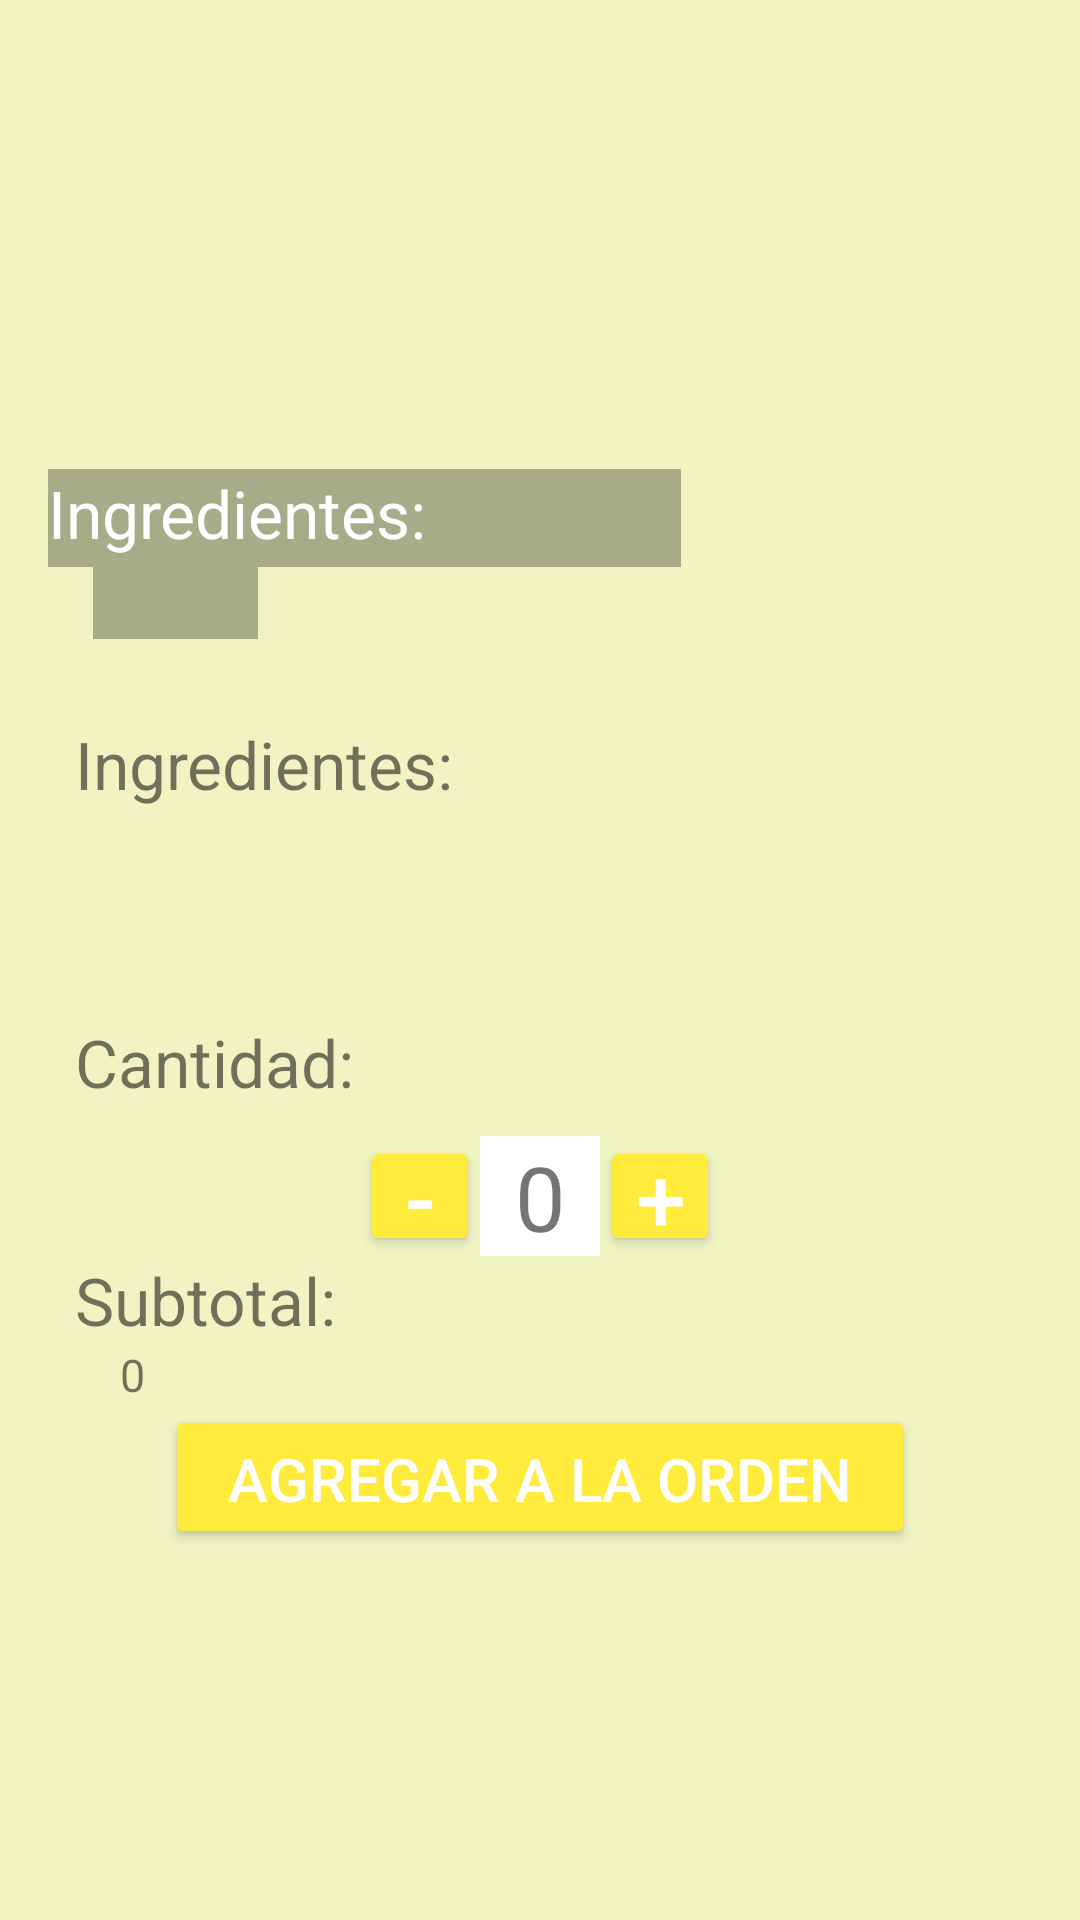

The Android layout XML behind this screen, and the referenced resources:
<!-- AndroidManifest.xml: application theme AppTheme -->
<!-- res/layout/fragment_fragment_menu_pizzas.xml -->
<?xml version="1.0" encoding="utf-8"?>
<android.support.design.widget.CoordinatorLayout
    xmlns:android="http://schemas.android.com/apk/res/android"
    xmlns:tools="http://schemas.android.com/tools"
    android:layout_width="match_parent"
    android:layout_height="match_parent"
    xmlns:app="http://schemas.android.com/apk/res-auto"
    tools:context=".fragments.FragmentMenuPizzas">

    <LinearLayout
        android:layout_width="match_parent"
        android:layout_height="match_parent"
        android:background="@color/ColorBackground"
        android:orientation="vertical">

        <RelativeLayout
            android:layout_width="match_parent"
            android:layout_height="@dimen/detail_image"
            android:layout_marginBottom="@dimen/tittle_top_margin"
            android:gravity="bottom"
            android:orientation="vertical">

            <ImageView
                android:id="@+id/MenuPizzaViewImage"
                android:layout_width="match_parent"
                android:layout_height="match_parent"
                android:layout_alignParentStart="true"
                android:layout_alignParentTop="true"
                android:layout_marginStart="0dp"
                android:layout_marginTop="0dp"
                android:layout_alignParentLeft="true"
                android:layout_marginLeft="0dp" />

            <TextView
                android:id="@+id/MenuPizzaViewCost"
                android:layout_width="79dp"
                android:layout_height="24dp"
                android:layout_alignStart="@+id/MenuPizzaViewImage"
                android:layout_alignLeft="@+id/MenuPizzaViewImage"
                android:layout_alignTop="@+id/MenuPizzaViewImage"
                android:layout_alignEnd="@+id/MenuPizzaViewImage"
                android:layout_alignRight="@+id/MenuPizzaViewImage"
                android:layout_alignBottom="@+id/MenuPizzaViewImage"
                android:layout_marginStart="31dp"
                android:layout_marginLeft="31dp"
                android:layout_marginTop="189dp"
                android:layout_marginEnd="274dp"
                android:layout_marginRight="274dp"
                android:layout_marginBottom="17dp"
                android:background="#4D000000"
                android:textColor="@color/primaryWhiteText"
                android:textSize="@dimen/normaltext_size" />

            <TextView
                android:id="@+id/MenuPizzaViewTittle"
                android:layout_width="235dp"
                android:layout_height="wrap_content"
                android:layout_below="@+id/MenuPizzaViewImage"
                android:layout_alignStart="@+id/MenuPizzaViewImage"
                android:layout_alignLeft="@+id/MenuPizzaViewImage"
                android:layout_alignEnd="@+id/MenuPizzaViewImage"
                android:layout_alignRight="@+id/MenuPizzaViewImage"
                android:layout_alignBottom="@+id/MenuPizzaViewImage"
                android:layout_marginStart="16dp"
                android:layout_marginLeft="16dp"
                android:layout_marginTop="-74dp"
                android:layout_marginEnd="133dp"
                android:layout_marginRight="133dp"
                android:layout_marginBottom="41dp"
                android:background="#4D000000"
                android:text="@string/pizza_ingredients"
                android:textColor="@color/primaryWhiteText"
                android:textSize="@dimen/subtitles_size" />


        </RelativeLayout>

        <TextView
            android:layout_width="match_parent"
            android:layout_height="wrap_content"
            android:layout_marginLeft="@dimen/lateral_margin"
            android:text="@string/pizza_ingredients"
            android:textSize="@dimen/subtitles_size" />

        <ScrollView
            android:layout_width="match_parent"
            android:layout_height="60dp"
            android:layout_marginLeft="40dp"
            android:layout_marginTop="@dimen/tittle_top_margin"
            android:orientation="horizontal">

            <TextView
                android:id="@+id/MenuPizzaViewIngredients"
                android:layout_width="match_parent"
                android:layout_height="match_parent" />

        </ScrollView>

        <TextView
            android:layout_width="match_parent"
            android:layout_height="wrap_content"
            android:layout_marginLeft="@dimen/lateral_margin"
            android:text="@string/cantidad"
            android:textSize="@dimen/subtitles_size" />

        <LinearLayout
            android:layout_width="match_parent"
            android:layout_height="wrap_content"
            android:layout_marginTop="@dimen/tittle_top_margin"
            android:gravity="center"
            android:orientation="horizontal">

            <Button
                android:id="@+id/PizzaButtonMenos"
                android:layout_width="@dimen/square"
                android:layout_height="@dimen/square"
                android:paddingTop="0dp"
                android:text="-"
                android:textSize="30sp"
                android:theme="@style/RaisedButton" />

            <TextView
                android:id="@+id/PizzaNoCantidad"
                android:layout_width="@dimen/square"
                android:layout_height="@dimen/square"
                android:layout_gravity="center"
                android:background="@color/primaryWhiteText"
                android:text="0"
                android:textAlignment="center"
                android:textSize="30dp" />

            <Button
                android:id="@+id/PizzaButtonMas"
                android:layout_width="@dimen/square"
                android:layout_height="@dimen/square"
                android:layout_gravity="end"
                android:paddingTop="0dp"
                android:text="+"
                android:textSize="30sp"
                android:theme="@style/RaisedButton" />

        </LinearLayout>

        <TextView
            android:layout_width="match_parent"
            android:layout_height="wrap_content"
            android:layout_marginLeft="@dimen/lateral_margin"
            android:text="@string/subtotal"
            android:textSize="@dimen/subtitles_size" />

        <TextView
            android:id="@+id/PizzaSubtotal"
            android:layout_width="match_parent"
            android:layout_height="wrap_content"
            android:layout_marginLeft="40dp"
            android:text="0"
            android:textSize="@dimen/normaltext_size" />

        <Button
            android:id="@+id/PizzaAgregarOrden"
            android:layout_width="250dp"
            android:layout_height="wrap_content"
            android:layout_gravity="center|bottom"
            android:gravity="center|bottom"
            android:text="@string/add_order"
            android:textColor="@color/primaryWhiteText"
            android:textSize="20sp"
            android:theme="@style/RaisedButton" />

        <TextView
            android:id="@+id/PizzaRutaImagen"
            android:layout_width="0dp"
            android:layout_height="0dp" />

    </LinearLayout>

</android.support.design.widget.CoordinatorLayout>
<!-- resources referenced by this layout -->
<resources>
  <color name="ColorBackground">#F0F4C3</color>
  <color name="primaryWhiteText">#FFF</color>
  <dimen name="detail_image">230dp</dimen>
  <dimen name="lateral_margin">25dp</dimen>
  <dimen name="normaltext_size">15sp</dimen>
  <dimen name="square">40dp</dimen>
  <dimen name="subtitles_size">22sp</dimen>
  <dimen name="tittle_top_margin">10dp</dimen>
  <string name="add_order">Agregar a la orden</string>
  <string name="cantidad">Cantidad:</string>
  <string name="pizza_ingredients">Ingredientes:</string>
  <string name="subtotal">Subtotal:</string>
  <style name="RaisedButton" parent="Theme.AppCompat.Light">
          <item name="colorButtonNormal">@color/colorAccent</item>
          <item name="colorControlHighlight">@color/colorAccentDark</item>
          <item name="android:textColor">@android:color/white</item>
      </style>
  <style name="AppTheme" parent="Theme.AppCompat.Light.NoActionBar">
          
          <item name="colorPrimary">@color/colorPrimary</item>
          <item name="colorPrimaryDark">@color/colorPrimaryDark</item>
          <item name="colorAccent">@color/colorAccent</item>
      </style>
  <color name="colorAccent">#FFEB3B</color>
  <color name="colorAccentDark">#e5d547</color>
  <color name="colorPrimary">#CDDC39</color>
  <color name="colorPrimaryDark">#B9CB0E</color>
</resources>
